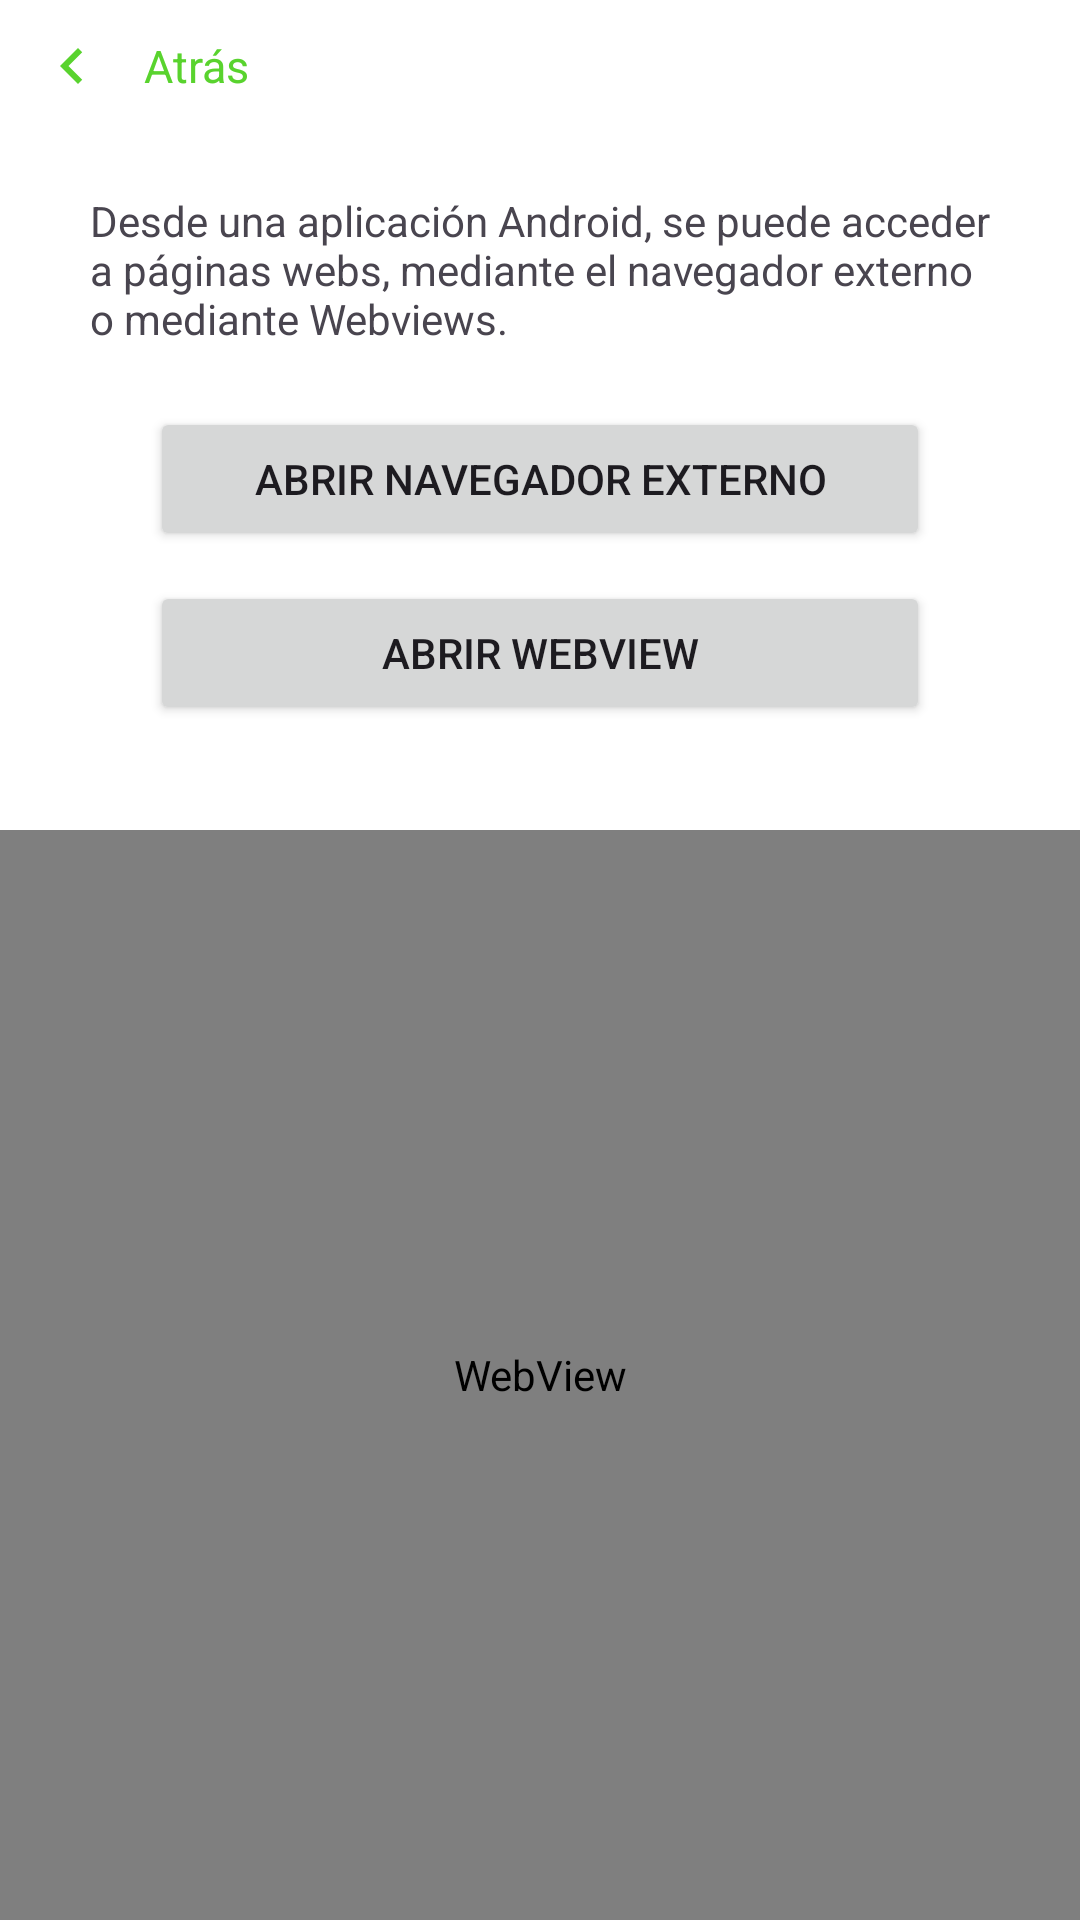

Produce the Android XML layout that renders to this screen, including the resource entries it uses.
<!-- AndroidManifest.xml: application theme Theme.ProyectoFCT -->
<!-- res/layout/activity_navegador.xml -->
<?xml version="1.0" encoding="utf-8"?>
<FrameLayout xmlns:android="http://schemas.android.com/apk/res/android"
    xmlns:tools="http://schemas.android.com/tools"
    android:layout_width="match_parent"
    android:layout_height="match_parent"
    tools:context=".ui.view.Activity.NavegadorActivity">

    <LinearLayout
        android:id="@+id/main"
        android:layout_width="match_parent"
        android:layout_height="match_parent"
        android:background="@color/white"
        android:orientation="vertical">

        <LinearLayout
            android:layout_width="wrap_content"
            android:layout_height="wrap_content"
            android:orientation="horizontal">

            <ImageButton
                android:id="@+id/btn_back"
                android:layout_width="wrap_content"
                android:layout_height="wrap_content"
                android:backgroundTint="@color/white"
                android:src="@drawable/ic_nav_before" />

            <TextView
                android:layout_width="wrap_content"
                android:layout_height="wrap_content"
                android:layout_gravity="center_vertical"
                android:text="@string/atras"
                android:textColor="@color/green"
                android:textSize="15sp" />
        </LinearLayout>


        <TextView
            android:layout_width="match_parent"
            android:layout_height="wrap_content"
            android:layout_marginHorizontal="30dp"
            android:layout_marginVertical="20dp"
            android:text="@string/titulo_navegacion" />

        <Button
            android:id="@+id/btnExterno"
            android:layout_width="match_parent"
            android:layout_height="wrap_content"
            android:layout_marginHorizontal="50dp"
            android:text="@string/abrir_navegador_externo" />

        <Button
            android:id="@+id/btnWebview"
            android:layout_width="match_parent"
            android:layout_height="wrap_content"
            android:layout_marginHorizontal="50dp"
            android:layout_marginTop="10dp"
            android:text="@string/abrir_webview" />

        <WebView
            android:id="@+id/webviewBien"
            android:layout_width="match_parent"
            android:layout_height="match_parent"
            android:layout_marginTop="35dp"
            android:background="@color/green" />


    </LinearLayout>

    <ProgressBar
        android:id="@+id/progressBar"
        android:layout_width="wrap_content"
        android:layout_height="wrap_content"
        android:layout_gravity="center"
        android:visibility="gone" />
</FrameLayout>
<!-- resources referenced by this layout -->
<resources>
  <color name="green">#59D32E</color>
  <color name="white">#FFFFFFFF</color>
  <!-- drawable ic_nav_before (drawable) -->
  <vector xmlns:android="http://schemas.android.com/apk/res/android" android:autoMirrored="true" android:height="24dp" android:tint="#59D32E" android:viewportHeight="24" android:viewportWidth="24" android:width="24dp">
        
      <path android:fillColor="@android:color/white" android:pathData="M15.41,7.41L14,6l-6,6 6,6 1.41,-1.41L10.83,12z"/>
      
  </vector>
  <string name="abrir_navegador_externo">Abrir navegador externo</string>
  <string name="abrir_webview">Abrir Webview</string>
  <string name="atras">Atrás</string>
  <string name="titulo_navegacion">Desde una aplicación Android, se puede acceder a páginas webs, mediante el navegador externo o mediante Webviews.</string>
  <style name="Theme.ProyectoFCT" parent="Base.Theme.ProyectoFCT">
          <item name="colorPrimary">@color/green</item>
          <item name="android:statusBarColor">@color/opacity</item>
      </style>
  <style name="Base.Theme.ProyectoFCT" parent="Theme.Material3.DayNight.NoActionBar">
          
          
      </style>
  <color name="opacity">#00F4F4F4</color>
</resources>
